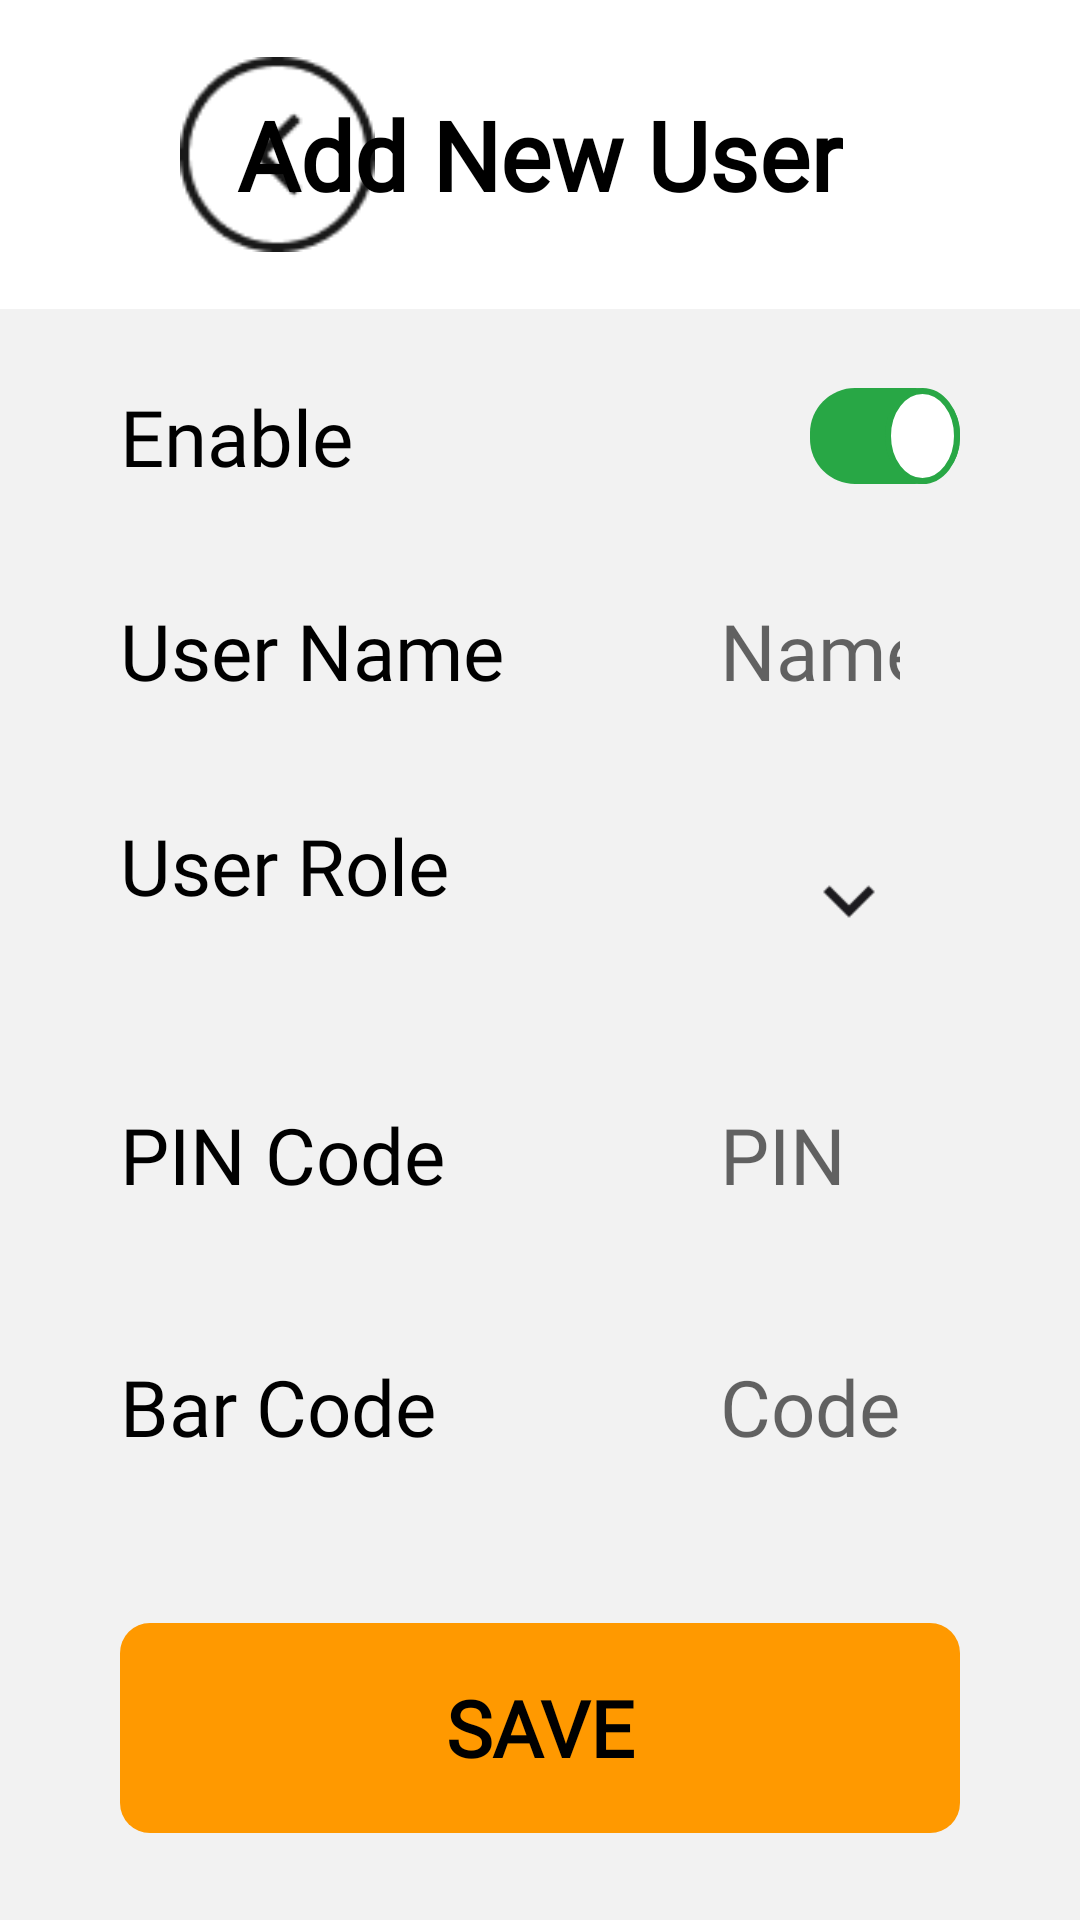

This screen was rendered from an Android layout file. Write that file and the resources it references.
<!-- AndroidManifest.xml: application theme Theme.SmartLockerAndroid -->
<!-- res/layout/fragment_user_settings.xml -->
<?xml version="1.0" encoding="utf-8"?>
<RelativeLayout xmlns:android="http://schemas.android.com/apk/res/android"
    xmlns:app="http://schemas.android.com/apk/res-auto"
    xmlns:tools="http://schemas.android.com/tools"
    android:layout_width="match_parent"
    android:layout_height="match_parent"
    android:id="@+id/root_view"
    android:background="@color/gray_bg"
    tools:context=".UserSettingsActivity">

    <RelativeLayout
        android:id="@+id/relative"
        android:layout_width="match_parent"
        android:layout_height="wrap_content"
        android:background="@color/white"
        app:layout_constraintEnd_toEndOf="parent"
        app:layout_constraintStart_toStartOf="parent"
        app:layout_constraintTop_toTopOf="parent">

        <ImageView
            android:id="@+id/imageView_close_order_management"
            android:layout_width="65dp"
            android:layout_height="65dp"
            android:layout_centerVertical="true"
            android:layout_marginStart="60dp"
            android:src="@drawable/back_img"
            app:layout_constraintEnd_toEndOf="parent"
            app:layout_constraintTop_toTopOf="parent" />

        <TextView
            android:id="@+id/imgVw_home_logo"
            android:layout_width="wrap_content"
            android:layout_height="wrap_content"
            android:layout_centerInParent="true"
            android:layout_marginTop="30dp"
            android:layout_marginBottom="30dp"
            android:fontFamily="@font/figtree_bold"
            android:text="Add New User"
            android:textColor="@color/black"
            android:textSize="32sp"
            android:textStyle="bold" />

        <TextView
            android:id="@+id/btn_delete_add_user_fragment"
            android:layout_width="wrap_content"
            android:layout_height="wrap_content"
            android:layout_alignParentEnd="true"
            android:layout_centerInParent="true"
            android:layout_marginEnd="60dp"
            android:fontFamily="@font/figtree_semibold"
            android:text="DELETE USER"
            android:textColor="@color/red"
            android:textSize="26sp"
            android:visibility="gone" />


    </RelativeLayout>

    <ScrollView
        android:id="@+id/root_view2"
        android:layout_width="match_parent"
        android:layout_height="wrap_content"
        android:layout_below="@+id/relative">

        <LinearLayout
            android:id="@+id/linear"
            android:layout_width="match_parent"
            android:layout_height="wrap_content"
            android:layout_marginStart="40dp"
            android:layout_marginTop="25dp"
            android:layout_marginEnd="40dp"
            android:orientation="vertical">

            <LinearLayout
                android:layout_width="match_parent"
                android:layout_height="wrap_content"
                android:layout_marginBottom="12dp"
                android:orientation="horizontal">

                <TextView
                    android:id="@+id/tv_user_status_add_user_fragment"
                    android:layout_width="180dp"
                    android:layout_height="wrap_content"
                    android:fontFamily="@font/figtree_medium"
                    android:text="Enable"
                    android:textColor="@color/black"
                    android:textSize="26sp" />



                <androidx.appcompat.widget.SwitchCompat
                    android:id="@+id/switch_user_status_add_user_fragment"
                    android:layout_width="80dp"
                    android:layout_height="wrap_content"
                    android:layout_marginStart="20dp"
                    android:layout_marginEnd="20dp"
                    android:checked="true"
                    android:layout_gravity="center"
                    android:thumb="@drawable/thumb_selector"
                    app:track="@drawable/track_selector" />

            </LinearLayout>

            <LinearLayout
                android:layout_width="match_parent"
                android:layout_height="wrap_content"
                android:layout_marginTop="12dp"
                android:layout_marginBottom="12dp">

                <TextView
                    android:id="@+id/tv_username_add_user_fragment"
                    android:layout_width="180dp"
                    android:layout_height="wrap_content"
                    android:fontFamily="@font/figtree_medium"
                    android:text="User Name"
                    android:textColor="@color/black"
                    android:textSize="26sp" />

                <EditText
                    android:id="@+id/et_username_add_user_fragment"
                    android:layout_width="match_parent"
                    android:layout_height="60dp"
                    android:background="@drawable/edit_text_settings_shape"
                    android:fontFamily="@font/figtree_medium"
                    android:hint="Name"
                    android:inputType="text"
                    android:paddingHorizontal="20dp"
                    android:textSize="26sp" />
            </LinearLayout>

            <LinearLayout
                android:layout_width="match_parent"
                android:layout_height="wrap_content"
                android:layout_marginTop="12dp"
                android:layout_marginBottom="12dp">

                <TextView
                    android:id="@+id/tv_user_role_add_user_fragment"
                    android:layout_width="180dp"
                    android:layout_height="wrap_content"
                    android:fontFamily="@font/figtree_medium"
                    android:text="User Role"
                    android:textColor="@color/black"
                    android:textSize="26sp" />

                <RelativeLayout
                    android:layout_width="match_parent"
                    android:layout_height="wrap_content">

                    <Spinner
                        android:id="@+id/spinner_user_role_add_user_fragment"
                        android:layout_width="match_parent"
                        android:layout_height="60dp"
                        android:background="@drawable/edit_text_settings_shape"
                        android:fontFamily="@font/figtree_medium"
                        android:paddingHorizontal="20dp"
                        android:spinnerMode="dropdown"
                        android:textSize="26sp" />

                    <ImageView
                        android:layout_width="34dp"
                        android:layout_height="34dp"
                        android:layout_alignParentEnd="true"
                        android:layout_centerVertical="true"
                        android:layout_marginEnd="20dp"
                        android:src="@drawable/keyboard_arrow_down" />

                </RelativeLayout>


            </LinearLayout>

            <LinearLayout
                android:layout_width="match_parent"
                android:layout_height="wrap_content"
                android:layout_marginTop="12dp"
                android:layout_marginBottom="12dp">

                <TextView
                    android:id="@+id/tv_user_password_add_user_fragment"
                    android:layout_width="180dp"
                    android:layout_height="wrap_content"
                    android:fontFamily="@font/figtree_medium"
                    android:text="PIN Code"
                    android:textColor="@color/black"
                    android:textSize="26sp" />

                <EditText
                    android:id="@+id/et_user_password_add_user_fragment"
                    android:layout_width="match_parent"
                    android:layout_height="60dp"
                    android:background="@drawable/edit_text_settings_shape"
                    android:fontFamily="@font/figtree_medium"
                    android:hint="PIN"
                    android:maxLength="6"
                    android:inputType="textPassword"
                    android:paddingHorizontal="20dp"
                    android:textSize="26sp" />
            </LinearLayout>

            <LinearLayout
                android:layout_width="match_parent"
                android:layout_height="wrap_content"
                android:layout_marginTop="12dp"
                android:layout_marginBottom="12dp">

                <TextView
                    android:id="@+id/tv_user_barcode_add_user_fragment"
                    android:layout_width="180dp"
                    android:layout_height="wrap_content"
                    android:fontFamily="@font/figtree_medium"
                    android:text="Bar Code"
                    android:textColor="@color/black"
                    android:textSize="26sp" />

                <EditText
                    android:id="@+id/et_user_barcode_add_user_fragment"
                    android:layout_width="match_parent"
                    android:layout_height="60dp"
                    android:background="@drawable/edit_text_settings_shape"
                    android:fontFamily="@font/figtree_medium"
                    android:hint="Code"
                    android:inputType="text"
                    android:paddingHorizontal="20dp"
                    android:textSize="26sp" />

            </LinearLayout>

            <RelativeLayout
                android:id="@+id/btn_add_add_user_fragment"
                style="@style/round_orange_btn_style_new"
                android:layout_width="280dp"
                android:layout_height="70dp"
                android:layout_marginTop="30dp"
                android:layout_marginEnd="30dp"
                android:background="@drawable/pill_shaped_orange_btn">

                <TextView
                    android:id="@+id/text_save"
                    android:layout_width="wrap_content"
                    android:layout_height="wrap_content"
                    android:layout_centerInParent="true"
                    android:fontFamily="@font/figtree_semibold"
                    android:text="SAVE"
                    android:textColor="@color/black"
                    android:textSize="26sp"
                    android:textStyle="bold" />


            </RelativeLayout>


        </LinearLayout>

    </ScrollView>


























</RelativeLayout>
<!-- resources referenced by this layout -->
<resources>
  <color name="black">#FF000000</color>
  <color name="gray_bg">#F2F2F2</color>
  <color name="red">#DC3545</color>
  <color name="white">#FFFFFFFF</color>
  <!-- drawable back_img: png bitmap (drawable, 1754 bytes) -->
  <!-- drawable keyboard_arrow_down: png bitmap (drawable, 453 bytes) -->
  <!-- drawable pill_shaped_orange_btn (drawable) -->
  <?xml version="1.0" encoding="utf-8"?>
  <shape xmlns:android="http://schemas.android.com/apk/res/android"
      android:shape="rectangle">
  
      <corners android:radius="10dp" />
      <solid android:color="@color/orange" />
  </shape>
  <!-- drawable thumb_selector (drawable) -->
  <?xml version="1.0" encoding="utf-8"?>
  <selector xmlns:android="http://schemas.android.com/apk/res/android">
      <item android:state_checked="false">
          <shape android:shape="oval">
              <solid android:color="@color/white" />
              <size android:width="25dp" android:height="25dp" />
              <stroke android:width="2dp" android:color="#D6D6D9" />
          </shape>
      </item>
  
      <item android:state_checked="true">
          <shape android:shape="oval">
              <solid android:color="@color/white" />
              <size android:width="25dp" android:height="25dp" />
              <stroke android:width="2dp" android:color="@color/green" />
          </shape>
      </item>
  </selector>
  <!-- drawable track_selector (drawable) -->
  <?xml version="1.0" encoding="utf-8"?>
  <selector xmlns:android="http://schemas.android.com/apk/res/android">
      <item android:state_checked="true">
          <shape android:dither="true"
              android:shape="rectangle"
              android:useLevel="false"
              android:visible="true">
              <size android:width="62dp" android:height="32dp" />
              <solid android:color="@color/green" />
              <corners android:radius="15dp" />
  
          </shape>
  
      </item>
  
      <item android:state_checked="false">
          <shape android:dither="true"
              android:shape="rectangle"
              android:useLevel="false"
              android:visible="true">
              <solid android:color="#D6D6D9" />
              <corners android:radius="15dp" />
              <size android:width="62dp" android:height="32dp" />
          </shape>
  
      </item>
  </selector>
  <style name="round_orange_btn_style_new">
          <item name="android:layout_marginBottom">20dp</item>
          <item name="android:layout_marginTop">10dp</item>
          <item name="android:layout_marginLeft">10dp</item>
          <item name="android:layout_marginRight">10dp</item>
          <item name="android:textSize">50sp</item>
          <item name="android:textColor">@color/white</item>
          <item name="android:background">@drawable/pill_shaped_orange_btn</item>
      </style>
  <style name="Theme.SmartLockerAndroid" parent="Theme.AppCompat.Light.NoActionBar">
          
          
          
          <item name="colorOnPrimary">@color/white</item>
          
          <item name="colorSecondary">@color/teal_200</item>
          <item name="colorSecondaryVariant">@color/teal_700</item>
          <item name="colorOnSecondary">@color/black</item>
          
          
          
          <item name="android:screenOrientation">landscape</item>
  
          
          
          
      </style>
  <color name="orange">#FF9900</color>
  <color name="green">#28A745</color>
  <color name="teal_200">#FF03DAC5</color>
  <color name="teal_700">#FF018786</color>
</resources>
